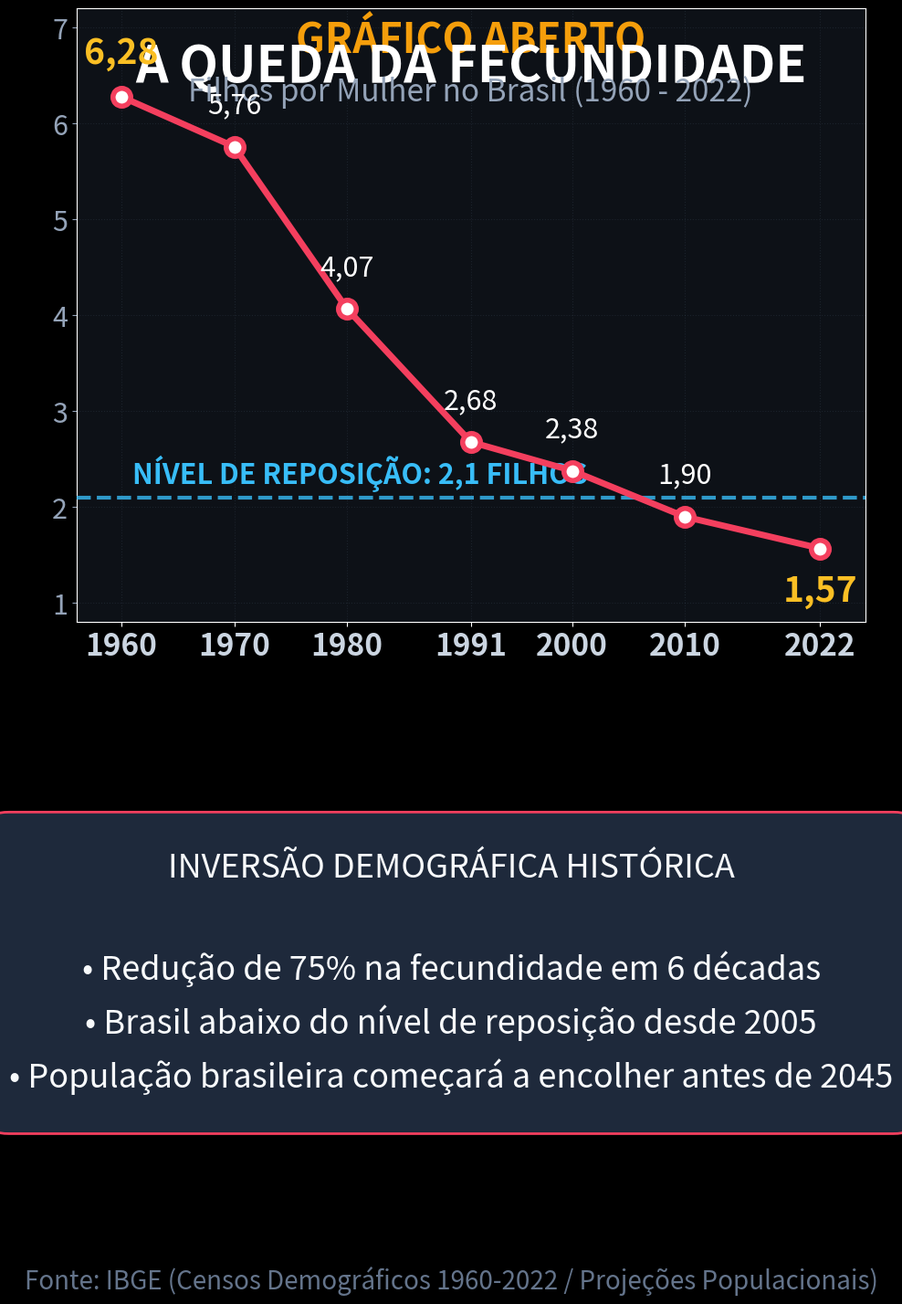

Write the Python code that produced this figure. (Note: this script raises an exception after producing the figure.)
import matplotlib.pyplot as plt
import numpy as np

plt.style.use('dark_background')
fig, ax = plt.subplots(figsize=(10.8, 19.2), dpi=100)
fig.patch.set_facecolor('#0d1117')
ax.set_facecolor('#0d1117')

# Cabeçalho
ax.text(0.5, 0.93, "GRÁFICO ABERTO", color='#f59e0b', fontsize=32, fontweight='bold', ha='center', transform=ax.transAxes)
ax.text(0.5, 0.88, "A QUEDA DA FECUNDIDADE", color='#ffffff', fontsize=40, fontweight='bold', ha='center', transform=ax.transAxes)
ax.text(0.5, 0.85, "Filhos por Mulher no Brasil (1960 - 2022)", color='#94a3b8', fontsize=24, ha='center', transform=ax.transAxes)

# Dados Históricos do Censo IBGE
anos = [1960, 1970, 1980, 1991, 2000, 2010, 2022]
taxas = [6.28, 5.76, 4.07, 2.68, 2.38, 1.90, 1.57]

# Plot da linha histórica
ax.plot(anos, taxas, color='#f43f5e', linewidth=5, marker='o', markersize=14, markerfacecolor='#ffffff', markeredgecolor='#f43f5e', markeredgewidth=4, zorder=5)

# Linha de Nível de Reposição (2.1)
ax.axhline(2.10, color='#38bdf8', linestyle='--', linewidth=3, alpha=0.8, zorder=3)
ax.text(1961, 2.25, "NÍVEL DE REPOSIÇÃO: 2,1 FILHOS", color='#38bdf8', fontsize=22, fontweight='bold')

# Configurar Eixos
ax.set_xlim(1956, 2026)
ax.set_ylim(0.8, 7.2)
ax.set_xticks(anos)
ax.set_xticklabels([str(a) for a in anos], color='#cbd5e1', fontsize=24, fontweight='bold')
ax.tick_params(axis='y', colors='#94a3b8', labelsize=22)
ax.grid(True, linestyle=':', alpha=0.25, color='#475569')

# Rótulos de dados nos pontos
for a, t in zip(anos, taxas):
    offset_y = 0.35 if a != 2022 else -0.55
    color = '#fbbf24' if a in [1960, 2022] else '#ffffff'
    weight = 'bold' if a in [1960, 2022] else 'normal'
    fontSize = 28 if a in [1960, 2022] else 22
    ax.text(a, t + offset_y, f"{t:.2f}".replace('.', ','), color=color, fontsize=fontSize, fontweight=weight, ha='center', zorder=6)

# Posição dos eixos no layout vertical
ax.set_position([0.12, 0.46, 0.80, 0.35])

# Bloco de destaque analítico
highlight_box = dict(boxstyle='round,pad=1.2', facecolor='#1e293b', edgecolor='#f43f5e', linewidth=2)
fig.text(0.5, 0.26, 
        "INVERSÃO DEMOGRÁFICA HISTÓRICA\n\n"
        "• Redução de 75% na fecundidade em 6 décadas\n"
        "• Brasil abaixo do nível de reposição desde 2005\n"
        "• População brasileira começará a encolher antes de 2045", 
        color='#f8fafc', fontsize=26, ha='center', va='center', bbox=highlight_box, linespacing=1.6)

# Fonte
fig.text(0.5, 0.08, "Fonte: IBGE (Censos Demográficos 1960-2022 / Projeções Populacionais)", color='#64748b', fontsize=20, ha='center')

plt.savefig('videos/SHORT-202/assets/scene2.png', dpi=100, facecolor=fig.get_facecolor(), edgecolor='none')
plt.close()
print("scene2.png gerada com sucesso!")
